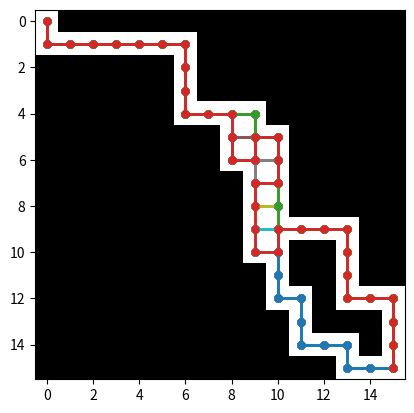

This chart was generated by the following Python code:
import numpy as np
import random
import matplotlib.pyplot as plt
from collections import deque
import heapq

# Map and PathFinder classes (as per previous code)
class Map:
    def __init__(self, size):
        self.size = size
        self.grid = None
        self.x = 0
        self.y = 0

    def generate(self):
        self.grid = np.zeros((self.size, self.size), dtype=int)
        return self.grid

    def create_path(self):
        self.x, self.y = (0, 0)
        self.grid[self.x, self.y] = 1
        while (self.x, self.y) != (self.size - 1, self.size - 1):
            choice = random.choice(['right', 'down'])
            if choice == 'right' and self.x < self.size - 1:
                self.x += 1
            if choice == 'down' and self.y < self.size - 1:
                self.y += 1
            self.grid[self.x, self.y] = 1

    def create_divergence(self):
        path_points = [(i, j) for i in range(self.size) for j in range(self.size) if self.grid[i, j] == 1]
        divergence = random.choice(path_points[5:15])
        self.x, self.y = divergence
        if self.x < self.size - 1 and self.grid[self.x + 1, self.y] == 1:
            self.y += 1
        else:
            self.x += 1
        self.grid[self.x, self.y] = 1
        while (self.x, self.y) != (self.size - 1, self.size - 1):
            choice = random.choice(['right', 'down'])
            if choice == 'right' and self.x < self.size - 1 and self.grid[self.x + 1, self.y] == 0:
                self.x += 1
            elif choice == 'down' and self.y < self.size - 1 and self.grid[self.x, self.y + 1] == 0:
                self.y += 1
            else:
                if self.x < self.size - 1 and self.grid[self.x + 1, self.y] == 0:
                    self.x += 1
                elif self.y < self.size - 1 and self.grid[self.x, self.y + 1] == 0:
                    self.y += 1
                else:
                    break
            self.grid[self.x, self.y] = 1



        plt.show()
    
    def show(self, paths=None):
        plt.imshow(self.grid, cmap='gray')

        # If paths are provided, overlay them with different colors
        if paths:
            for path in paths:
                path_x, path_y = zip(*path)
                plt.plot(path_y, path_x, linewidth=2, marker='o', markersize=5)

        plt.show()  


map = Map(16)
map.generate()
map.create_path()
map.create_divergence()
map.show()

class PathFinder:
    def __init__(self, grid):
        self.grid = grid
        self.size = len(grid)
        self.all_paths = []  # To store all valid paths

    def find_all_paths(self):
        start = (0, 0)
        end = (self.size - 1, self.size - 1)
        path = []
        self.dfs(start, end, path)
        return self.all_paths

    def dfs(self, current, end, path):
        x, y = current
        # Add the current position to the path
        path.append(current)

        # If we reach the end, store the path and backtrack
        if current == end:
            self.all_paths.append(list(path))  # Store a copy of the current path
        else:
            # Explore neighbors (left, up, down, right)
            directions = [(0, -1), (-1, 0), (1, 0), (0, 1)]   # Down, right, up, left
            for dx, dy in directions:
                nx, ny = x + dx, y + dy
                if 0 <= nx < self.size and 0 <= ny < self.size and self.grid[nx][ny] == 1 and (nx, ny) not in path:
                    self.dfs((nx, ny), end, path)

        # Backtrack: remove the current position from the path
        path.pop()


pathfinder = PathFinder(map.grid)
all_paths = pathfinder.find_all_paths()

if all_paths:
    print(f"Found {len(all_paths)} paths:")
    for i, path in enumerate(all_paths):
        print(f"Path {i + 1}: {path}")
    # Show all paths on the map
    map.show(paths=all_paths)
else:
    print("No paths found.")
    map.show()

if all_paths:
    print(f"Found {len(all_paths)} paths:")
    for i, path in enumerate(all_paths):
        print(f"Path {i + 1}: {path}")
    
    # Calculate and display costs for each path
    print("\nPath Costs:")
    for i, path in enumerate(all_paths):
        cost = len(path) - 1  # Cost is the number of steps
        print(f"Path {i + 1}: Cost = {cost}")

#____________________ Algorithms ____________________        
        
# Add Dijkstra Path Finder class
class DijkstraPathFinder:
    def __init__(self, grid):
        self.grid = grid
        self.size = len(grid)
        self.start = (0, 0)
        self.end = (self.size - 1, self.size - 1)

    def find_shortest_path(self):
        # Priority queue: (cost, (x, y), path)
        pq = [(0, self.start, [])]
        visited = set()

        while pq:
            cost, current, path = heapq.heappop(pq)
            x, y = current

            if current in visited:
                continue
            visited.add(current)

            # Add current node to the path
            path = path + [current]

            # If we reach the end, return the cost and path
            if current == self.end:
                return cost, path

            # Explore neighbors (right, down, left, up)
            directions = [(0, -1), (-1, 0), (1, 0), (0, 1)] # order: left, up, down, right 
            for dx, dy in directions:
                nx, ny = x + dx, y + dy
                if 0 <= nx < self.size and 0 <= ny < self.size and self.grid[nx][ny] == 1 and (nx, ny) not in visited:
                    heapq.heappush(pq, (cost + 1, (nx, ny), path))

        # If no path is found
        return float('inf'), []

# Find the shortest path using Dijkstra's algorithm
dijkstra_pathfinder = DijkstraPathFinder(map.grid)
shortest_cost, shortest_path = dijkstra_pathfinder.find_shortest_path()

if shortest_path:
    print(f"Shortest path found using Dijkstra's algorithm with cost {shortest_cost}: {shortest_path}")
    map.show(paths=[shortest_path])
else:
    print("No path found.")
    map.show()

# Add Depth-First Search Path Finder class
class DFSPathFinder:
    def __init__(self, grid):
        self.grid = grid
        self.size = len(grid)
        self.start = (0, 0)
        self.end = (self.size - 1, self.size - 1)
        self.visited = set()

    def find_path(self):
        path = []
        if self.dfs(self.start, path):
            return path
        else:
            return None  # No path found

    def dfs(self, current, path):
        if current == self.end:  # If we've reached the destination
            path.append(current)
            return True

        x, y = current
        self.visited.add(current)  # Mark the current node as visited
        path.append(current)

        # Explore neighbors in (left, up, down, right) order
        directions = [(0, -1), (-1, 0), (1, 0), (0, 1)]  
        for dx, dy in directions:
            nx, ny = x + dx, y + dy
            neighbor = (nx, ny)

            if 0 <= nx < self.size and 0 <= ny < self.size and self.grid[nx][ny] == 1 and neighbor not in self.visited:
                if self.dfs(neighbor, path):
                    return True

        # Backtrack if no valid path is found from this node
        path.pop()
        return False


# Find a path using Depth-First Search
dfs_pathfinder = DFSPathFinder(map.grid)
dfs_path = dfs_pathfinder.find_path()

if dfs_path:
    print(f"Path found using DFS: {dfs_path}")
    map.show(paths=[dfs_path])
else:
    print("No path found using DFS.")
    map.show()

